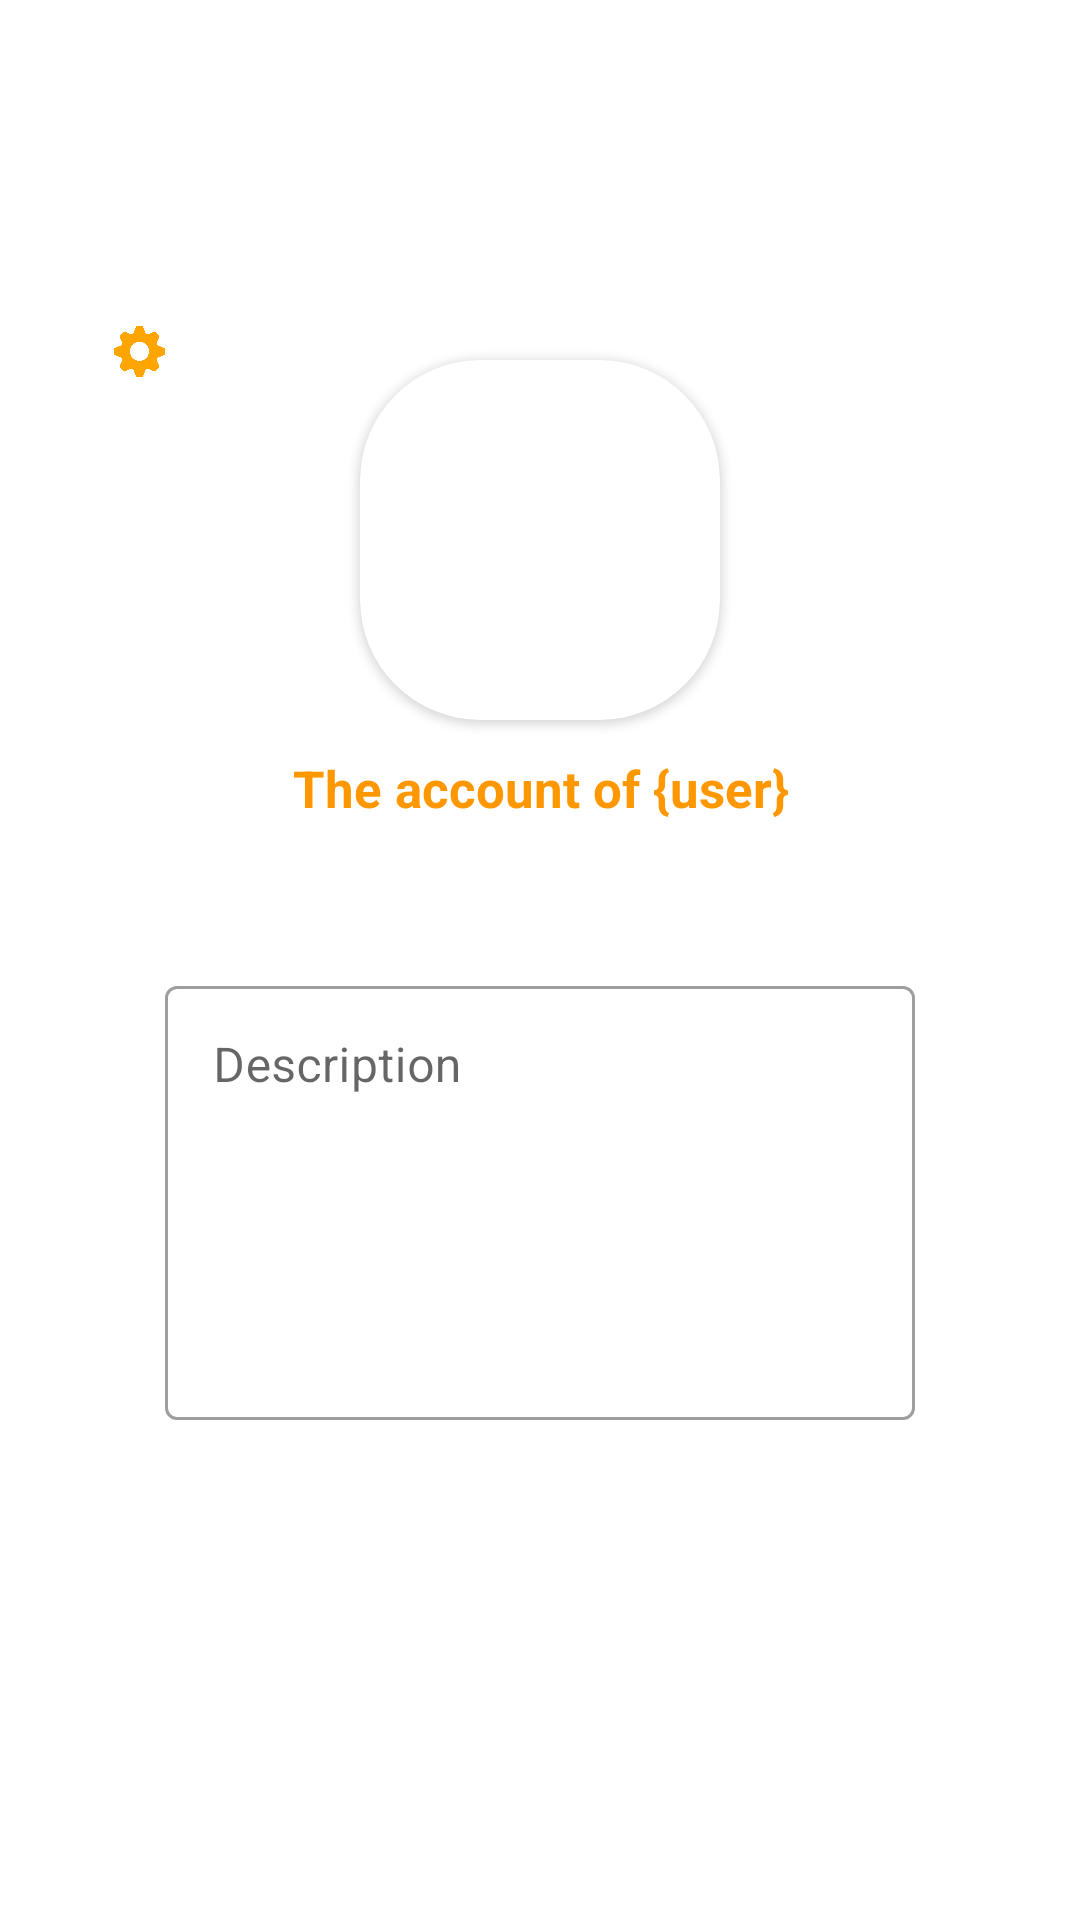

Produce the Android XML layout that renders to this screen, including the resource entries it uses.
<!-- AndroidManifest.xml: application theme Theme.TheTrempiada -->
<!-- res/layout/fragment_profile.xml -->
<?xml version="1.0" encoding="utf-8"?>
<FrameLayout xmlns:android="http://schemas.android.com/apk/res/android"
    xmlns:tools="http://schemas.android.com/tools"
    android:layout_height="match_parent"
    android:layout_width="match_parent"
    xmlns:app="http://schemas.android.com/apk/res-auto"
    android:id="@+id/profile_fragment">

    <androidx.constraintlayout.widget.ConstraintLayout
        android:layout_width="300dp"
        android:layout_height="450dp"
        android:background="@drawable/rounded_layout"
        android:layout_gravity="center_horizontal|center_vertical">

        <ImageButton
            android:id="@+id/btn_x"
            android:layout_width="17dp"
            android:layout_height="17dp"
            android:background="@drawable/round_button"
            android:scaleType="fitCenter"
            android:src="@drawable/ic_x"
            android:layout_marginTop="10dp"
            android:layout_marginEnd="10dp"
            app:layout_constraintBottom_toBottomOf="parent"
            app:layout_constraintEnd_toEndOf="parent"
            app:layout_constraintHorizontal_bias="0.981"
            app:layout_constraintStart_toStartOf="parent"
            app:layout_constraintTop_toTopOf="parent"
            app:layout_constraintVertical_bias="0.00981" />

        <ImageButton
            android:id="@+id/btn_go_to_profile_settings"
            android:layout_width="17dp"
            android:layout_height="17dp"
            android:layout_marginTop="10dp"
            android:layout_marginEnd="10dp"
            android:background="@drawable/round_button"
            android:scaleType="fitCenter"
            android:src="@drawable/ic_settings_orange"
            app:layout_constraintBottom_toBottomOf="parent"
            app:layout_constraintEnd_toEndOf="parent"
            app:layout_constraintHorizontal_bias="0.029"
            app:layout_constraintStart_toStartOf="parent"
            app:layout_constraintTop_toTopOf="parent"
            app:layout_constraintVertical_bias="0.009" />

        <androidx.cardview.widget.CardView
            android:id="@+id/cardViewImage"
            android:layout_width="120dp"
            android:layout_height="120dp"
            android:layout_centerHorizontal="true"
            android:elevation="12dp"
            android:innerRadius="0dp"
            android:shape="ring"
            android:thicknessRatio="1.9"
            app:cardCornerRadius="40dp"
            app:layout_constraintBottom_toBottomOf="parent"
            app:layout_constraintEnd_toEndOf="parent"
            app:layout_constraintStart_toStartOf="parent"
            app:layout_constraintTop_toTopOf="parent"
            app:layout_constraintVertical_bias="0.076">

            <ImageView
                android:id="@+id/profilePicture"
                android:layout_width="match_parent"
                android:layout_height="match_parent"
                android:layout_alignParentTop="true"
                android:layout_centerHorizontal="true"
                android:src="@drawable/ic_profile"
                tools:layout_editor_absoluteX="0dp"
                tools:layout_editor_absoluteY="57dp" />

        </androidx.cardview.widget.CardView>

        <TextView
            android:id="@+id/usernameLine"
            android:layout_width="wrap_content"
            android:layout_height="wrap_content"
            android:text="The account of {user}"
            android:textSize="17sp"
            android:textStyle="bold"
            android:textColor="#FF9800"
            app:layout_constraintBottom_toBottomOf="parent"
            app:layout_constraintEnd_toEndOf="parent"
            app:layout_constraintHorizontal_bias="0.503"
            app:layout_constraintStart_toStartOf="parent"
            app:layout_constraintTop_toBottomOf="@+id/cardViewImage"
            app:layout_constraintVertical_bias="0.04" />

        <TextView
            android:id="@+id/userTypeLine"
            android:layout_width="wrap_content"
            android:layout_height="wrap_content"
            android:textSize="15sp"
            android:textColor="#FF9800"
            app:layout_constraintBottom_toBottomOf="parent"
            app:layout_constraintEnd_toEndOf="parent"
            app:layout_constraintHorizontal_bias="0.497"
            app:layout_constraintStart_toStartOf="parent"
            app:layout_constraintTop_toBottomOf="@+id/usernameLine"
            app:layout_constraintVertical_bias="0.0" />

        <com.google.android.material.textfield.TextInputLayout
            style="@style/Widget.MaterialComponents.TextInputLayout.OutlinedBox"
            android:id="@+id/description_container"
            android:layout_width="250dp"
            android:layout_height="150dp"
            app:layout_constraintBottom_toBottomOf="parent"
            app:layout_constraintEnd_toEndOf="parent"
            app:layout_constraintStart_toStartOf="parent"
            app:layout_constraintTop_toBottomOf="@+id/userTypeLine"
            app:layout_constraintVertical_bias="0.287">

            <com.google.android.material.textfield.TextInputEditText
                android:id="@+id/description_view"
                android:gravity="top"
                android:layout_width="match_parent"
                android:layout_height="match_parent"
                android:inputType="none"
                android:textIsSelectable="false"
                android:focusable="false"
                android:longClickable="false"
                android:clickable="false"
                android:hint="Description"/>

        </com.google.android.material.textfield.TextInputLayout>

    </androidx.constraintlayout.widget.ConstraintLayout>

</FrameLayout>
<!-- resources referenced by this layout -->
<resources>
  <!-- drawable ic_settings_orange: png bitmap (drawable, 10697 bytes) -->
  <!-- drawable round_button (drawable) -->
  <?xml version="1.0" encoding="utf-8"?>
  <selector xmlns:android="http://schemas.android.com/apk/res/android">
      <item android:state_pressed="false">
          <shape android:shape="oval">
              <solid android:color="#FFFFFF"/>
          </shape>
      </item>
      <item android:state_pressed="true">
          <shape android:shape="oval">
              <solid android:color="#C5C1C4"/>
          </shape>
      </item>
  </selector>
  <!-- drawable rounded_layout (drawable) -->
  <?xml version="1.0" encoding="utf-8"?>
  <shape xmlns:android="http://schemas.android.com/apk/res/android"
      android:shape="rectangle" >
  
      <solid android:color="@android:color/white" />
  
      <corners android:radius="17dip" />
  
      <stroke
          android:width="1dp"
          android:color="@android:color/white" />
  </shape>
  <style name="Theme.TheTrempiada" parent="Theme.MaterialComponents.DayNight.DarkActionBar">
          
          <item name="colorPrimary">#FF9800</item>
          <item name="colorPrimaryVariant">#FF5722</item>
          <item name="colorOnPrimary">@color/white</item>
          
          <item name="colorSecondary">#FFC107</item>
          <item name="colorSecondaryVariant">#FFEB3B</item>
          <item name="colorOnSecondary">@color/black</item>
          
          <item name="android:statusBarColor" tools:targetApi="l">?attr/colorPrimaryVariant</item>
          
      </style>
  <!-- not gathered from this repository: default colours our renderer supplied (Android Studio template values) -->
  <color name="black">#FF000000</color>
  <color name="white">#FFFFFFFF</color>
</resources>
